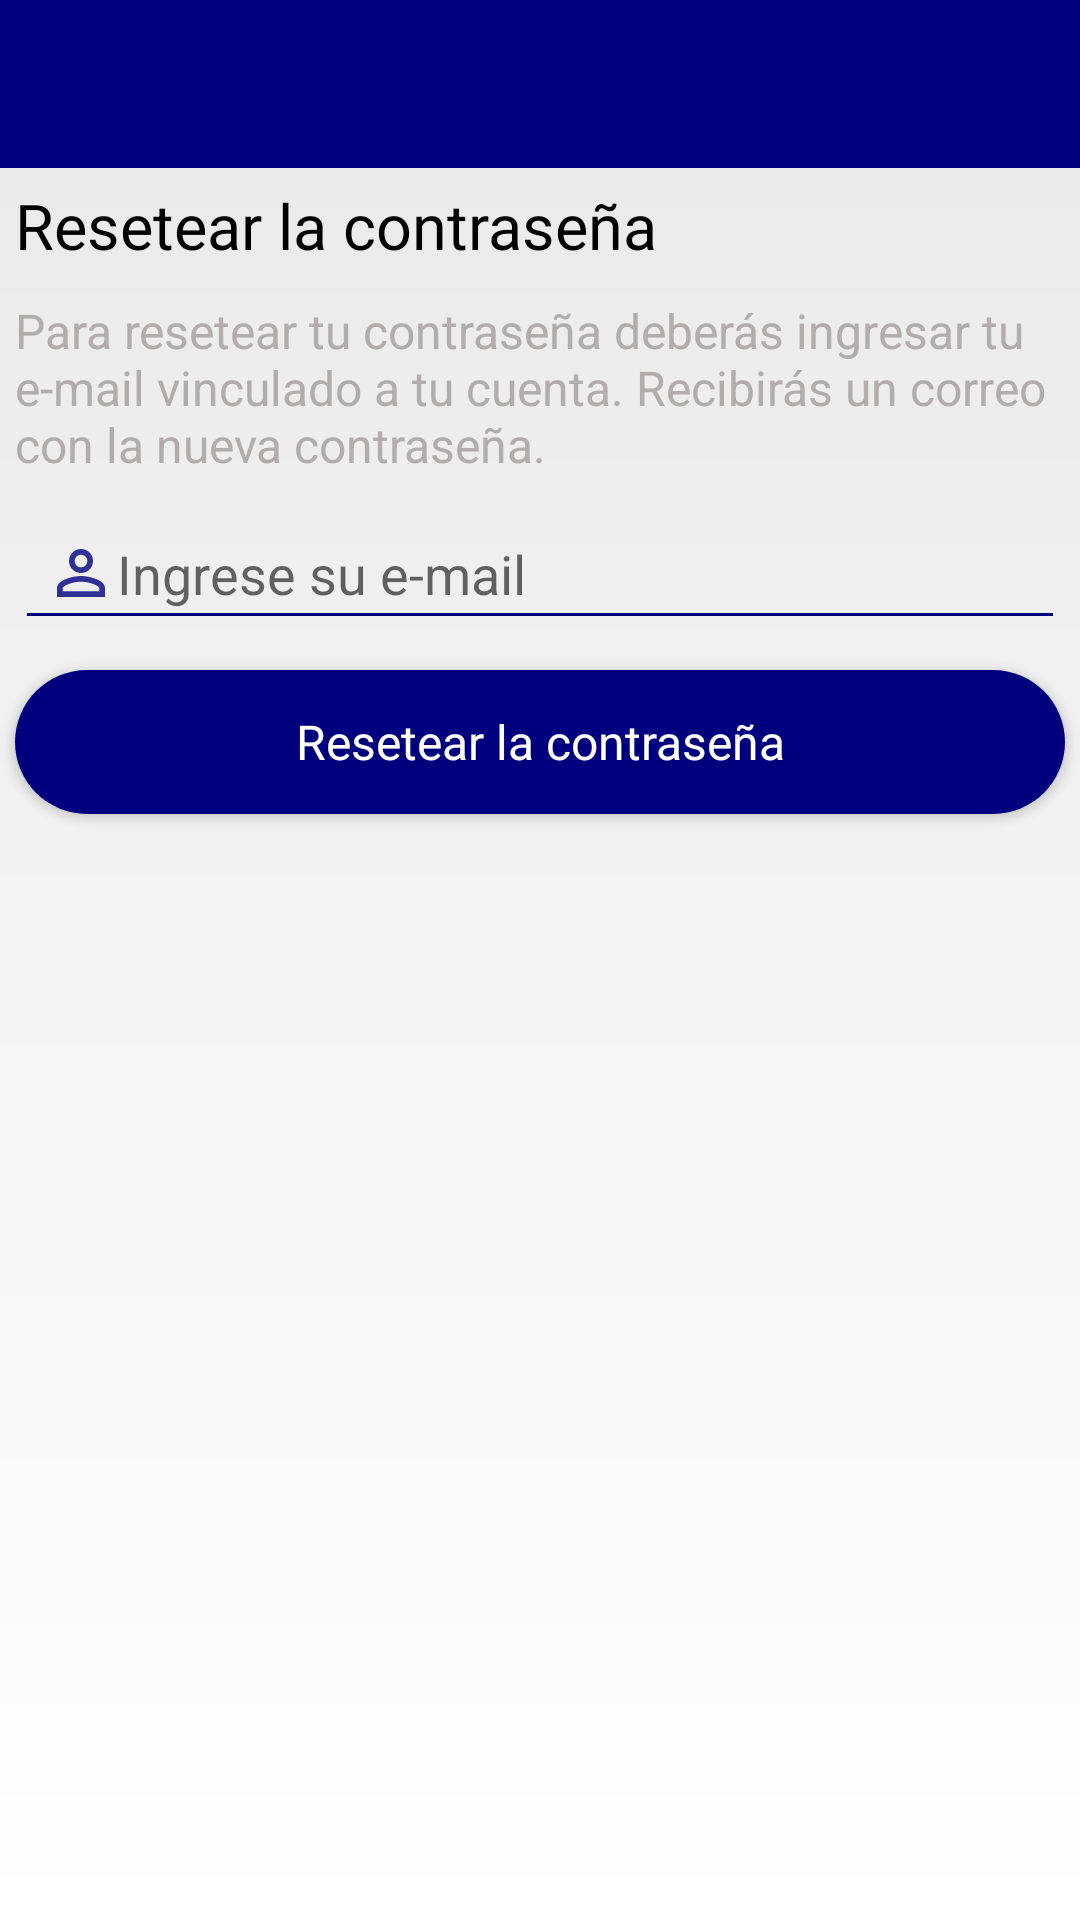

Reconstruct the res/layout file that produces this screen, plus the resources it refers to.
<!-- AndroidManifest.xml: application theme Theme.AppCompat.Light.NoActionBar -->
<!-- res/layout/activity_forgot_password.xml -->
<?xml version="1.0" encoding="utf-8"?>
<LinearLayout
    xmlns:android="http://schemas.android.com/apk/res/android"
    xmlns:app="http://schemas.android.com/apk/res-auto"
    style="@style/LinearLayoutStyle">

    <include layout="@layout/action_bar_app"/>

    <TextView
        android:id="@+id/titleForgotPassword"
        android:text="@string/forgot_title"
        style="@style/TitleStyle"/>

    <TextView
        android:id="@+id/descriptionForgotPassword"
        android:text="@string/forgot_description"
        style="@style/DescriptionStyle"/>

    <androidx.appcompat.widget.AppCompatEditText
        android:id="@+id/emailForgotPassword"
        android:hint="@string/main_email_hint"
        android:inputType="textEmailAddress"
        style="@style/EditTextStyle"
        android:drawableLeft="@drawable/ic_account"/>

    <Button
        android:id="@+id/reset"
        android:text="@string/forgot_title"
        style="@style/ButtonStyle"/>

</LinearLayout>
<!-- res/layout/action_bar_app.xml (included above) -->
<?xml version="1.0" encoding="utf-8"?>
<RelativeLayout xmlns:android="http://schemas.android.com/apk/res/android"
    xmlns:tools="http://schemas.android.com/tools"
    android:layout_width="match_parent"
    android:layout_height="?attr/actionBarSize"
    xmlns:app="http://schemas.android.com/apk/res-auto"
    tools:Context=".MainActivity">

    <androidx.appcompat.widget.Toolbar
        android:id="@+id/toolbarGeneral"
        android:layout_width="match_parent"
        android:layout_height="?attr/actionBarSize"
        android:background="@color/hercom_1"
        android:clickable="true"
        app:navigationIcon="@drawable/ic_back"
        app:titleTextColor="@color/white">

    </androidx.appcompat.widget.Toolbar>
</RelativeLayout>
<!-- resources referenced by this layout -->
<resources>
  <color name="hercom_1">#00007E</color>
  <color name="white">#FFFFFFFF</color>
  <!-- drawable ic_account (drawable-anydpi) -->
  <vector xmlns:android="http://schemas.android.com/apk/res/android"
      android:width="24dp"
      android:height="24dp"
      android:viewportWidth="24"
      android:viewportHeight="24"
      android:tint="#00007E"
      android:alpha="0.8">
    <path
        android:fillColor="@android:color/white"
        android:pathData="M12,5.9c1.16,0 2.1,0.94 2.1,2.1s-0.94,2.1 -2.1,2.1S9.9,9.16 9.9,8s0.94,-2.1 2.1,-2.1m0,9c2.97,0 6.1,1.46 6.1,2.1v1.1L5.9,18.1L5.9,17c0,-0.64 3.13,-2.1 6.1,-2.1M12,4C9.79,4 8,5.79 8,8s1.79,4 4,4 4,-1.79 4,-4 -1.79,-4 -4,-4zM12,13c-2.67,0 -8,1.34 -8,4v3h16v-3c0,-2.66 -5.33,-4 -8,-4z"/>
  </vector>
  <string name="forgot_description">
          Para resetear tu contraseña deberás ingresar tu e-mail vinculado a tu cuenta. Recibirás un correo con la nueva contraseña.
      </string>
  <string name="forgot_title">Resetear la contraseña</string>
  <string name="main_email_hint">Ingrese su e-mail</string>
  <style name="ButtonStyle" parent="Base.Theme.AppCompat">
          <item name="android:layout_width">match_parent</item>
          <item name="android:layout_height">wrap_content</item>
          <item name="android:background">@drawable/background_button</item>
          <item name="android:layout_margin">5sp</item>
          <item name="android:layout_marginLeft">16sp</item>
          <item name="android:layout_marginRight">16sp</item>
          <item name="android:textSize">16sp</item>
          <item name="android:textColor">@color/white</item>
      </style>
  <style name="DescriptionStyle" parent="@android:style/TextAppearance.Medium">
          <item name="android:layout_width">match_parent</item>
          <item name="android:layout_height">wrap_content</item>
          <item name="android:layout_margin">5sp</item>
          <item name="android:layout_marginLeft">16sp</item>
          <item name="android:layout_marginRight">16sp</item>
          <item name="android:textColor">@color/green</item>
          <item name="android:textSize">16sp</item>
      </style>
  <style name="LinearLayoutStyle" parent="Base.Theme.AppCompat">
          <item name="android:layout_width">match_parent</item>
          <item name="android:layout_height">match_parent</item>
          <item name="android:textColor">@color/black</item>
          <item name="android:background">@drawable/background</item>
          <item name="android:orientation">vertical</item>
      </style>
  <style name="TitleStyle" parent="@android:style/TextAppearance.Medium">
          <item name="android:layout_width">wrap_content</item>
          <item name="android:layout_height">wrap_content</item>
          <item name="android:layout_margin">5sp</item>
          <item name="android:layout_marginLeft">16sp</item>
          <item name="android:layout_marginRight">16sp</item>
          <item name="android:textColor">@color/black</item>
          <item name="android:textSize">21sp</item>
      </style>
  <!-- drawable background_button (drawable) -->
  <?xml version="1.0" encoding="utf-8"?>
  <shape xmlns:android="http://schemas.android.com/apk/res/android"
      android:shape="rectangle">
      <solid android:color="@color/hercom_1"/>
      <corners android:radius="30dp"></corners>
  </shape>
  <color name="green">#FFB1ADAD</color>
  <color name="black">#FF000000</color>
  <!-- drawable background (drawable) -->
  <?xml version="1.0" encoding="utf-8"?>
  <shape xmlns:android="http://schemas.android.com/apk/res/android"
      android:shape="rectangle">
      <gradient
          android:startColor="@color/light_grey"
          android:endColor="@color/white"
          android:angle="270">
          
          </gradient>
  
  </shape>
  <color name="light_grey">#E8E8E8</color>
</resources>
